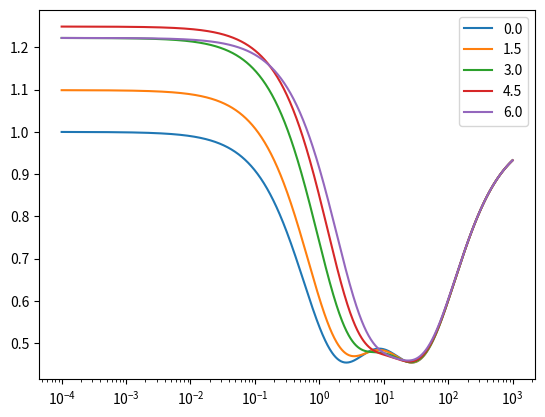

The script that saved this image: (Note: this script raises an exception after producing the figure.)
'''
Created on 14 Mar 2016

[redacted]
'''
import numpy as np
import matplotlib.pyplot as plt


def F2(a1, a2, a0_prime, a1_prime):
    return 1. + ((2.*a0_prime*a2) / a1**2) - ((2.*a1_prime) / a1)

# def a1(Gamma_L, Gamma_R, T_c, e):
#     return (Gamma_R**2 * T_c**2) + (0.25 * Gamma_L * Gamma_R**3) + (7. * T_c**2 * Gamma_L * Gamma_R) + (4. * e**2 * Gamma_L * Gamma_R) \
#                             - (2. * Gamma_L * Gamma_R * T_c**2)
# 
# def a2(Gamma_R, T_c, e):
#     return (0.25*Gamma_R**3) + (7. * T_c**2 * Gamma_R) + (4. * e**2 * Gamma_R) + (1.25 * Gamma_R**2) + (4. * T_c**2) + (4. * e**2)

small_Gamma_R = False

if not small_Gamma_R:

    def a1(Gamma_L, Gamma_R, T_c, e):
        return (Gamma_R**2 * T_c**2) + (0.25 * Gamma_L * Gamma_R**3) + (e**2 * Gamma_L * Gamma_R) + (2. * Gamma_L * Gamma_R * T_c**2)
    
    def a2(Gamma_L, Gamma_R, T_c, e):
        return (0.25 * Gamma_R**3) + (e**2 * (Gamma_L + Gamma_R)) + (4. * T_c**2 * (Gamma_L + Gamma_R)) + (1.25 * Gamma_R**2 * Gamma_L)
    
    def a0_prime(Gamma_L, Gamma_R, T_c):
        return -Gamma_L * Gamma_R**2 * T_c**2
    
    def a1_prime(Gamma_L, Gamma_R, T_c):
        return -2. * Gamma_L * Gamma_R * T_c**2
    
    bias_values = np.array([0, 1.5, 3., 4.5, 6.])
    Gamma_L = 1.
    T_c = 3.
    Gamma_R_range = np.logspace(-4, 3, 1000)
    
    F2_values = np.zeros((bias_values.size, Gamma_R_range.size))
    
    for j,bias in enumerate(bias_values):
        for i,v in enumerate(Gamma_R_range):
            F2_values[j,i] = F2(a1(Gamma_L, v, T_c, bias), a2(Gamma_L, v, T_c, bias), a0_prime(Gamma_L, v, T_c), a1_prime(Gamma_L, v, T_c))
    
    for i,v in enumerate(bias_values):
        plt.semilogx(Gamma_R_range, F2_values[i], label=v)
    plt.legend().draggable()
    plt.show()

else:
    
    def a1(Gamma_L, T_c, e):
        return 0.25 * Gamma_L**3 + 4. * e**2 * Gamma_L
    
    def a2(Gamma_L, T_c, e):
        return 1.25 * Gamma_L**2 + 4. * e**2
    
    def a0_prime(Gamma_L, T_c):
        return Gamma_L**2 * T_c**2
    
    def a1_prime(Gamma_L, T_c):
        return 2. * Gamma_L * T_c**2
    
    bias_values = np.array([0, 1.5, 3., 4.5, 6.])
    Gamma_L = 1.
    T_c = 3.
    Gamma_R_range = np.logspace(-4, 3, 1000)
    
    F2_values = np.zeros(bias_values.size)
    
    for j,bias in enumerate(bias_values):
        F2_values[j] = F2(a1(Gamma_L, T_c, bias), a2(Gamma_L, T_c, bias), a0_prime(Gamma_L, T_c), a1_prime(Gamma_L, T_c))
    
    for i,v in enumerate(bias_values):
        plt.axhline(F2_values[i], label=v)
    plt.legend().draggable()
    plt.show()

